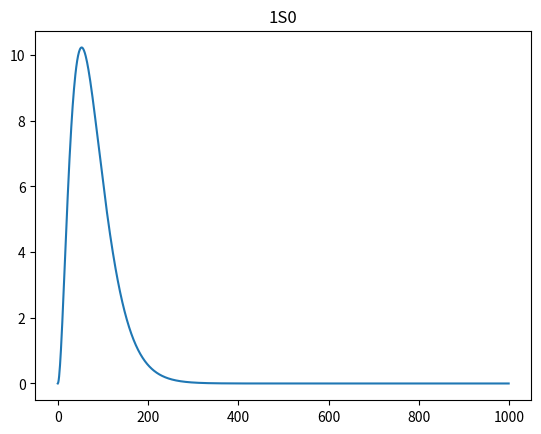
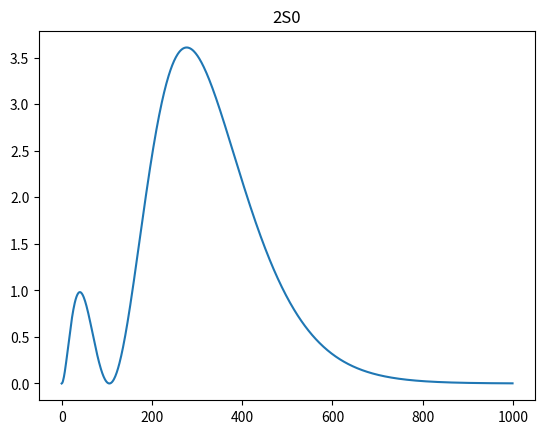
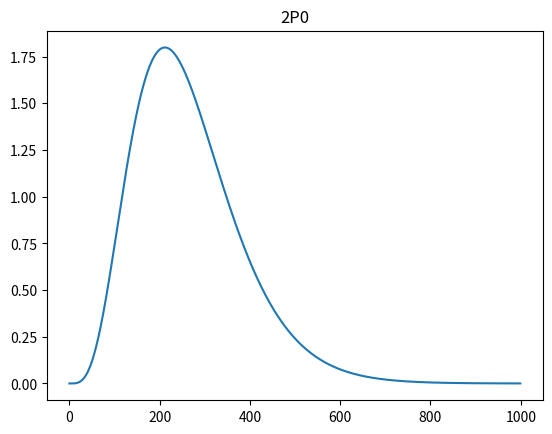
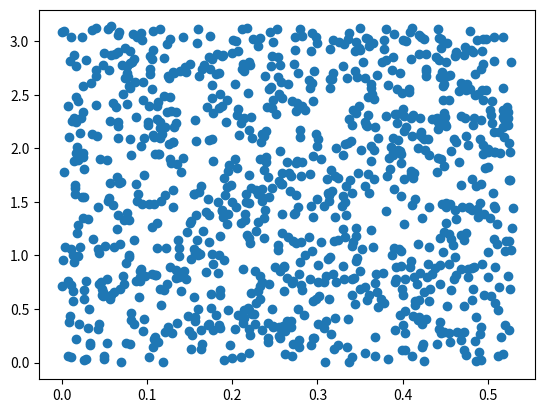

The matplotlib source for these figures, in order:
# Find Pmax values for the 1S0→2P0
# Use this to create a Heaviside function returning True iff P(r,theta,phi)>=85% of Pmax for one of the orbitals
# Query with MC; create set of solutions to the Heaviside in 3-space
# Cluster & Rebuild

# Check p at each orbital
# If >85% of max, append the point to a tuple called solutions

from sympy.abc import r
import sympy
import random
import math
import matplotlib.pyplot as plt


a0 = 0.0529

######################PSIS####################


# Wave function for (n, l, m) = (1, 0, 0)
def calcP1S0(r, theta, phi):
    psi = abs((1 / (math.sqrt(math.pi) * (a0 ** (3 / 2)))) * math.e ** (-r / a0))
    #print(psi)
    p = psi ** 2 * 4 * math.pi * r ** 2
    return p


# Wave function for (n, l, m) = (2, 0, 0)
def calcP2S0(r, theta, phi):
    psi = abs((1 / (4 * math.sqrt(2 * math.pi)) * a0 ** (3 / 2)) * (2 - r / a0) * math.e ** (-r / (2 * a0)))
    #print(psi)
    p = psi ** 2 * 4 * math.pi * r ** 2
    return (p * 10**8 * 3.61 / 7.911)


# Wave function for (n, l, m) = (2, 1, 0)
def calcP2P0(r, theta, phi):
    psi = abs(
        (1 / (4 * math.sqrt(2 * math.pi)) * a0 ** (3 / 2)) * (r / a0) * math.e ** (-r / (2 * a0)) * math.cos(theta))
    #print(psi)
    p = psi ** 2 * 2 * math.sin(theta) * math.pi * r ** 2
    return (p *10**8 * 1.9586 / 4.67270677)


# Print statements to verify values
print("1S0")
print(calcP1S0(a0, 0, 0))
print("2S0")
print(calcP2S0(0.27699, 0, 0))
print("2P0")
print(calcP2P0(0.2116, 0.61548, 0))

Ps1S0=[]
for i in range(1000):
    r = i/1000
    Ps1S0.append(calcP1S0(r,0,0))
plt.plot(range(1000), Ps1S0)
plt.title("1S0")
plt.show()

Ps2S0=[]
for i in range(1000):
    r = i/1000
    Ps2S0.append(calcP2S0(r,0,0))
plt.plot(range(1000), Ps2S0)
plt.title("2S0")
plt.show()

Ps2P0=[]
for i in range(1000):
    r = i/1000
    Ps2P0.append(calcP2P0(r,math.pi/4,0))
plt.plot(range(1000), Ps2P0)
plt.title("2P0")
plt.show()









############# MAIN ############################

a0 = 0.0529
solns = []

radii = sympy.solve((-1.02157 * 10 ** 6 * math.e ** (-37.8072 * r) * (r ** 2 - 0.0529 * r)), r)
max1S0 = 0
for radius in radii:
    if max1S0 < calcP1S0((complex(radius)).real, 0, 0):
        max1S0 = calcP1S0((complex(radius)).real, 0, 0)
#MANUAL:
max2S0 = 3.6100 #at 3a0 + a0/(0.2*sqrt(5))
max2P0 = 1.9585 #at 4a0, pi/4 or 3pi/4



# r: 0 -> 10*a0, theta: 0-> pi, phi: 0 -> 2pi
def is_above_max(rmax, thetamax, phimax, threshold):
    # Create point and define x, y, z to be randoms within the proper range
    n = point()
    n.r = random.uniform(0, rmax)
    n.theta = random.uniform(0, thetamax)
    n.phi = random.uniform(0, phimax)
    if calcP1S0(n.r, n.theta, n.phi) >= threshold * max1S0 or calcP2S0(n.r, n.theta, n.phi) >= threshold * max2S0 or calcP2P0(n.r, n.theta, n.phi) >= threshold * max2P0:
        solns.append(n)
        return True


# Takes a number of trials and a function, and checks how many random points are above max threshold
# Using check_prob
def mc_probability(trials):
    counter = 0
    for i in range(trials):
        # Fix additional zeros once check_prob is fully defined
        if is_above_max(10 * a0, math.pi, 2 * math.pi, 0.99):
            counter += 1

    return counter / trials


class point:
    def __init__(self):
        self.r = 0
        self.theta = 0
        self.phi = 0

    def __str__(self):
        return "(%s, %s, %s)" % (self.r, self.theta, self.phi)


mc_probability(1000)
for i in solns:
    print(i)

Rs = []
Thetas = []

for i in solns:
    Rs.append(i.r)
    Thetas.append(i.theta)

plt.scatter(Rs,Thetas)
plt.show()
